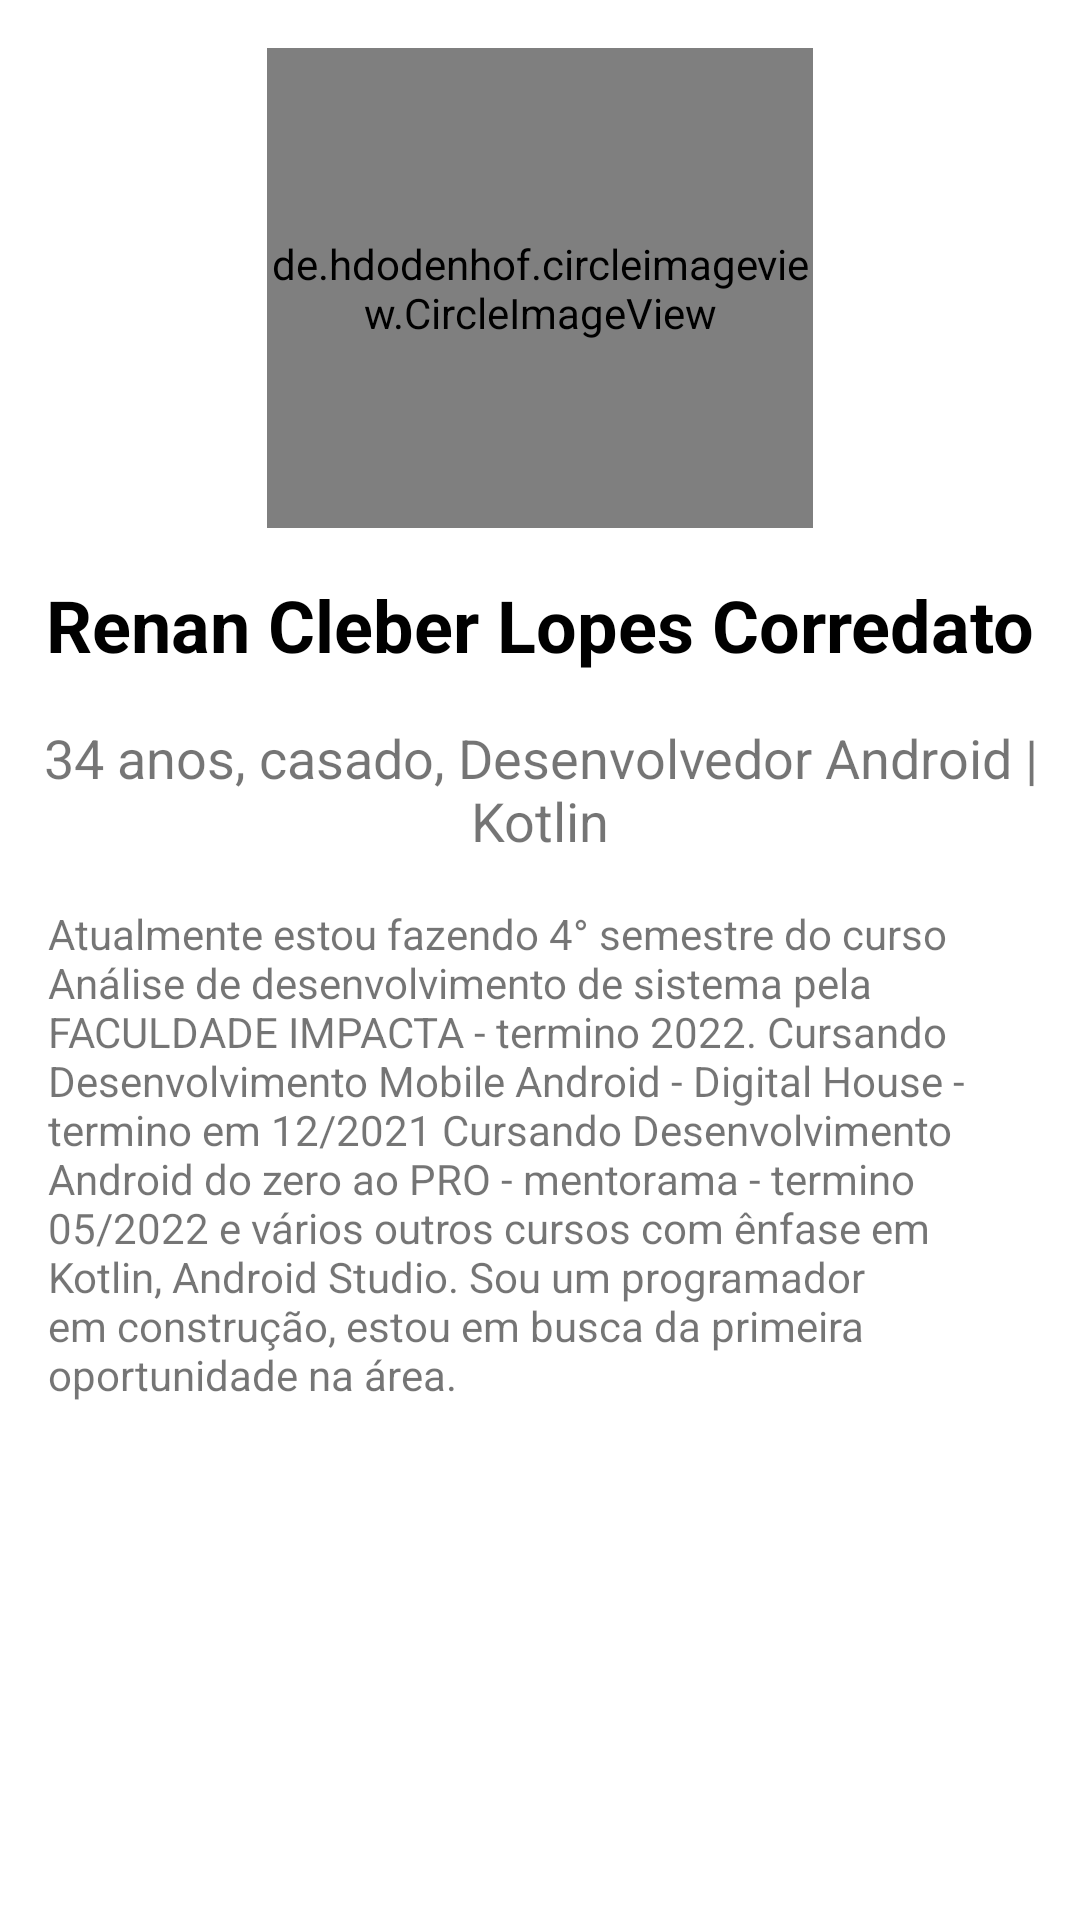

This screen was rendered from an Android layout file. Write that file and the resources it references.
<!-- AndroidManifest.xml: application theme Theme.ResumoPessoal -->
<!-- res/layout/activity_main.xml -->
<?xml version="1.0" encoding="utf-8"?>
<androidx.constraintlayout.widget.ConstraintLayout xmlns:android="http://schemas.android.com/apk/res/android"
    xmlns:app="http://schemas.android.com/apk/res-auto"
    xmlns:tools="http://schemas.android.com/tools"
    android:layout_width="match_parent"
    android:layout_height="match_parent"
    tools:context=".MainActivity">

    <de.hdodenhof.circleimageview.CircleImageView
        android:id="@+id/ivEu"
        android:layout_width="182dp"
        android:layout_height="160dp"
        android:src="@drawable/eu"
        app:civ_border_color="#187FD1"
        app:civ_border_width="5dp"
        android:layout_margin="16dp"
        app:layout_constraintEnd_toEndOf="parent"
        app:layout_constraintStart_toStartOf="parent"
        app:layout_constraintTop_toTopOf="parent" />

    <TextView
        android:id="@+id/tvNome"
        android:layout_width="wrap_content"
        android:layout_height="wrap_content"
        android:text="@string/Nome"
        android:textSize="24sp"
        android:textStyle="bold"
        android:textColor="@color/black"
        app:layout_constraintTop_toBottomOf="@id/ivEu"
        app:layout_constraintStart_toStartOf="parent"
        app:layout_constraintEnd_toEndOf="parent"
        android:layout_margin="16dp"/>

    <TextView
        android:id="@+id/tvIdade"
        android:layout_width="wrap_content"
        android:layout_height="wrap_content"
        android:text="@string/Idade"
        android:textSize="18sp"
        android:layout_margin="16dp"
        android:textAlignment="center"
        app:layout_constraintStart_toStartOf="parent"
        app:layout_constraintEnd_toEndOf="parent"
        app:layout_constraintTop_toBottomOf="@id/tvNome"/>

    <TextView
        android:layout_width="wrap_content"
        android:layout_height="wrap_content"
        android:text="@string/Resumo"
        app:layout_constraintTop_toBottomOf="@id/tvIdade"
        app:layout_constraintStart_toStartOf="parent"
        app:layout_constraintEnd_toEndOf="parent"
        android:padding="16sp"
        android:textAlignment="textStart"/>

</androidx.constraintlayout.widget.ConstraintLayout>
<!-- resources referenced by this layout -->
<resources>
  <!-- drawable eu: webp bitmap (drawable, 19644 bytes) -->
  <string name="Idade">34 anos, casado, Desenvolvedor Android | Kotlin</string>
  <string name="Nome">Renan Cleber Lopes Corredato</string>
  <string name="Resumo">Atualmente estou fazendo 4° semestre do curso Análise
          de desenvolvimento de sistema pela FACULDADE IMPACTA - termino 2022.
          Cursando Desenvolvimento Mobile Android - Digital House - termino em
          12/2021 Cursando Desenvolvimento Android do zero ao PRO - mentorama -
          termino 05/2022 e vários outros cursos com ênfase em Kotlin, Android Studio.
          Sou um programador em construção, estou em busca da primeira oportunidade na área.</string>
  <style name="Theme.ResumoPessoal" parent="Theme.MaterialComponents.DayNight.NoActionBar">
          
          <item name="colorPrimary">@color/purple_500</item>
          <item name="colorPrimaryVariant">@color/purple_700</item>
          <item name="colorOnPrimary">@color/white</item>
          
          <item name="colorSecondary">@color/teal_200</item>
          <item name="colorSecondaryVariant">@color/teal_700</item>
          <item name="colorOnSecondary">@color/black</item>
          
          <item name="android:statusBarColor" tools:targetApi="l">?attr/colorPrimaryVariant</item>
          
      </style>
  <!-- not gathered from this repository: default colours our renderer supplied (Android Studio template values) -->
  <color name="purple_500">#FF6200EE</color>
  <color name="purple_700">#FF3700B3</color>
  <color name="teal_200">#FF03DAC5</color>
  <color name="teal_700">#FF018786</color>
  <color name="black">#FF000000</color>
  <color name="white">#FFFFFFFF</color>
</resources>
